Run: headless pygame with SDL's dummy video driver; simulated clock (each Clock.tick advances the game by its frame time, no real sleeping); random seed 0; keys injected as events and as key.get_pressed() state; no mouse input.
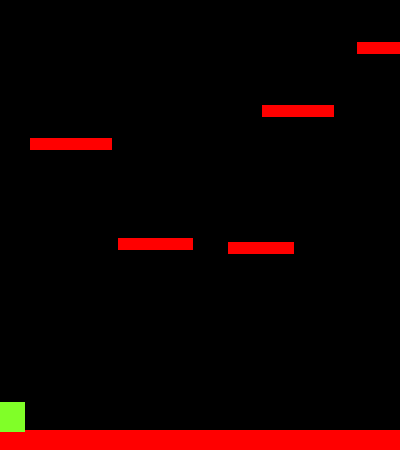
Frame 1 of 4 · flips 1–60 · no input
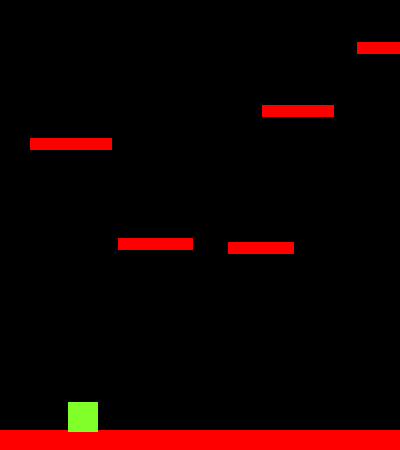
Frame 2 of 4 · flips 61–180 · tapped SPACE, RETURN · held RIGHT (→), D
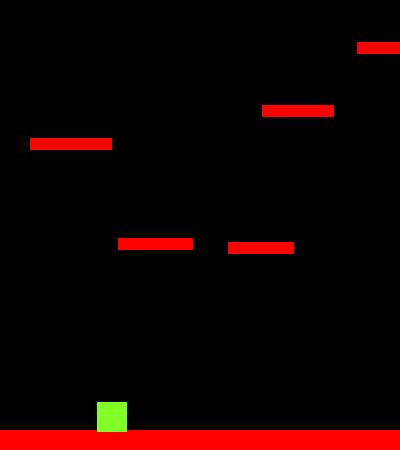
Frame 3 of 4 · flips 181–300 · held DOWN (↓), S
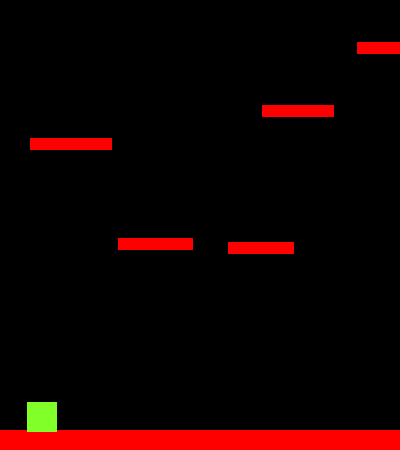
Frame 4 of 4 · flips 301–420 · held LEFT (←), A, UP (↑), W

The pygame program that drew these frames:

'''This was made to familiarize myself with pygame. 
I followed this guide: https://coderslegacy.com/python/pygame-platformer-game-development'''

import pygame
from pygame.locals import *
import random
import sys

# Pygame initialization and important constants
pygame.init()
vec = pygame.math.Vector2

HEIGHT = 450
WIDTH = 400
ACC = 0.5
FRIC = -0.12
FPS = 60

frames_per_sec = pygame.time.Clock()
displaysurface = pygame.display.set_mode((WIDTH, HEIGHT))
pygame.display.set_caption("Game")

# player class. Creates a 2d surface, gives it color, and places it. Docs for surfaces can be found here: https://www.pygame.org/docs/ref/surface.html
class Player(pygame.sprite.Sprite):
    def __init__(self):
        super().__init__()
        self.surf = pygame.Surface((30, 30))
        self.surf.fill((128,255,40))
        self.rect = self.surf.get_rect(center = (10, 420))

        self.pos = vec((10, 360))
        self.vel = vec(0,0)
        self.acc = vec(0,0)
    
    # This handles the player movement. Great resource for later on!!
    def move(self):
        # This second value sets gravity. x acceleration is the first value, then y acceleration. Remember positive y direction is down
        self.acc = vec(0,0.5)

        # Decide acceleration
        pressed_keys = pygame.key.get_pressed()
        if pressed_keys[K_LEFT]:
            self.acc.x = -ACC
        if pressed_keys[K_RIGHT]:
            self.acc.x = ACC
        
        # We're effectively subtracting velocity times friction from the current acceleration.
        self.acc.x += self.vel.x * FRIC
        # We add the acceleration to the velocity
        self.vel += self.acc
        # Update the position. Not sure why we add half of the acceleration though? Maybe I'll ask chatgpt
        self.pos += self.vel + 0.5 * self.acc

        if self.pos.x > WIDTH:
            self.pos.x = 0
        if self.pos.x < 0:
            self.pos.x = WIDTH
        self.rect.midbottom = self.pos

    def jump(self):
        # If the player is colliding with a sprite, let them jump
        hits = pygame.sprite.spritecollide(self, platforms, False)
        if hits:
            self.vel.y = -15
        self.move()
 
    def update(self):
        hits = pygame.sprite.spritecollide(player_one, platforms, False)
        if hits:
            self.pos.y = hits[0].rect.top + 1
            self.vel.y = 0
    

class platform(pygame.sprite.Sprite):
    def __init__(self):
        super().__init__()
        # Generates a surface of random size and location
        self.surf = pygame.Surface((random.randint(50,100), 12))
        self.surf.fill((255,0,0))
        self.rect = self.surf.get_rect(center = (random.randint(0, WIDTH-10), random.randint(0, HEIGHT-30)))

    def move(self):
        pass

def platform_generation():
    while len(platforms) < 7:
        width = random.randrange(50,100)
        p = platform()
        p.rect.center = (random.randrange(0, WIDTH - width), random.randrange(-50, 0))

        platforms.add(p)
        all_sprites.add(p)

# Create sprites and then put them in a group. We group them so they can be updated later on in the game loop.
platform_one = platform()
platform_one.surf = pygame.Surface((WIDTH, 20))
platform_one.surf.fill((255,0,0))
platform_one.rect = platform_one.surf.get_rect(center = (WIDTH/2, HEIGHT - 10))
player_one = Player()

all_sprites = pygame.sprite.Group()
all_sprites.add(platform_one)
all_sprites.add(player_one)

# We create a different group of sprites for the platforms. This is so we can differentiate between player and platform sprites
# For the purposes of collision
platforms = pygame.sprite.Group()
platforms.add(platform_one)

# Generates platforms of the differing size and location
for x in range(random.randint(5, 6)):
    pl = platform()
    platforms.add(pl)
    all_sprites.add(pl)

# main game loop
while True:
    for event in pygame.event.get():
        if event.type == QUIT:
            pygame.quit()
            sys.exit()
        if event.type == pygame.KEYDOWN:
            look_at_this = event
            if event.key == pygame.K_SPACE:
                # TODO Need to figure out why the jump method doesn't work. Maybe play with how pygame
                # pygame handles keypresses?
                player_one.jump()
    
    displaysurface.fill((0,0,0))
    player_one.update()

    for entity in all_sprites:
        entity.move()
        displaysurface.blit(entity.surf, entity.rect)
    
    platform_generation()

    if player_one.rect.top <= HEIGHT / 3:
        player_one.pos.y += abs(player_one.vel.y)
        for plat in platforms:
            plat.rect.y += abs(player_one.vel.y)
            if plat.rect.top >= HEIGHT:
                plat.kill()

    pygame.display.update()
    frames_per_sec.tick(FPS)
